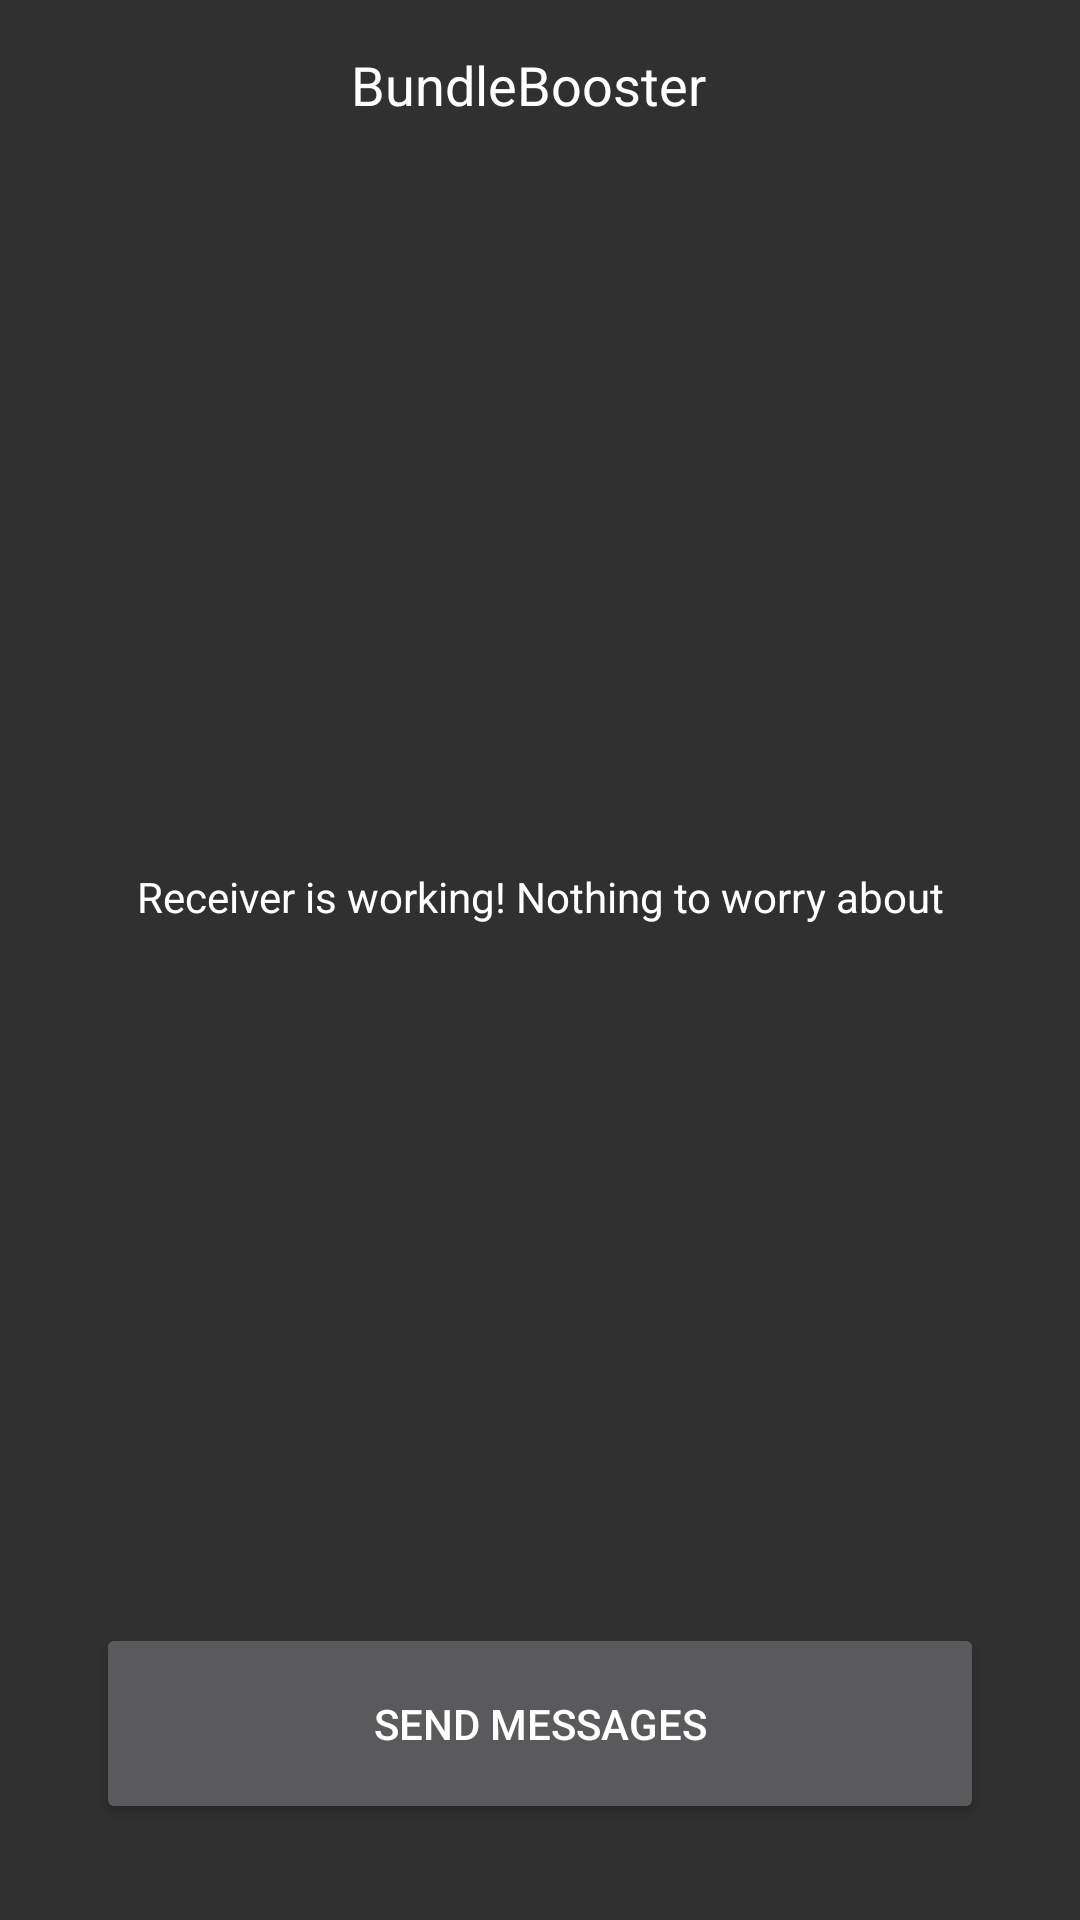

Produce the Android XML layout that renders to this screen, including the resource entries it uses.
<!-- AndroidManifest.xml: application theme AppTheme -->
<!-- res/layout/fragment_message.xml -->
<?xml version="1.0" encoding="utf-8"?>
<androidx.constraintlayout.widget.ConstraintLayout xmlns:android="http://schemas.android.com/apk/res/android"
    xmlns:app="http://schemas.android.com/apk/res-auto"
    xmlns:tools="http://schemas.android.com/tools"
    android:layout_width="match_parent"
    android:layout_height="match_parent"
    tools:context=".ui.message.MessageFragment">

    <TextView
        android:id="@+id/textView"
        android:layout_width="wrap_content"
        android:layout_height="wrap_content"
        android:layout_marginTop="16dp"
        android:layout_marginEnd="8dp"
        android:drawableStart="@drawable/ic_send_black_24dp"
        android:drawablePadding="8dp"
        android:gravity="center"
        android:text="@string/app_name"
        android:textAlignment="center"
        android:textAppearance="@style/TextAppearance.AppCompat.Large"
        android:textSize="18sp"
        app:layout_constraintEnd_toEndOf="parent"
        app:layout_constraintStart_toStartOf="parent"
        app:layout_constraintTop_toTopOf="parent" />

    <TextView
        android:id="@+id/receiverStatusTextView"
        android:layout_width="0dp"
        android:layout_height="wrap_content"
        android:layout_marginStart="32dp"
        android:layout_marginTop="16dp"
        android:layout_marginEnd="32dp"
        android:text="Receiver is working! Nothing to worry about"
        android:textAlignment="center"
        android:textColor="#FFFFFF"
        android:textSize="14sp"
        app:layout_constraintBottom_toTopOf="@+id/sendButton"
        app:layout_constraintEnd_toEndOf="parent"
        app:layout_constraintStart_toStartOf="parent"
        app:layout_constraintTop_toBottomOf="@+id/textView" />

    <Button
        android:id="@+id/sendButton"
        android:layout_width="0dp"
        android:layout_height="wrap_content"
        android:layout_marginStart="32dp"
        android:layout_marginEnd="32dp"
        android:layout_marginBottom="32dp"
        android:padding="24dp"
        android:text="Send Messages"
        app:layout_constraintBottom_toBottomOf="parent"
        app:layout_constraintEnd_toEndOf="parent"
        app:layout_constraintStart_toStartOf="parent" />

</androidx.constraintlayout.widget.ConstraintLayout>
<!-- resources referenced by this layout -->
<resources>
  <string name="app_name">BundleBooster</string>
  <style name="AppTheme" parent="Theme.AppCompat.NoActionBar">
          
          <item name="colorPrimary">@color/colorPrimary</item>
          <item name="colorPrimaryDark">@color/colorPrimaryDark</item>
          <item name="colorAccent">@color/colorAccent</item>
          <item name="android:windowTranslucentStatus">true</item>
          <item name="android:windowTranslucentNavigation">true</item>
  
      </style>
  <!-- not gathered from this repository: default colours our renderer supplied (Android Studio template values) -->
  <color name="colorPrimary">#FF6200EE</color>
  <color name="colorPrimaryDark">#FF3700B3</color>
  <color name="colorAccent">#FF03DAC5</color>
</resources>
